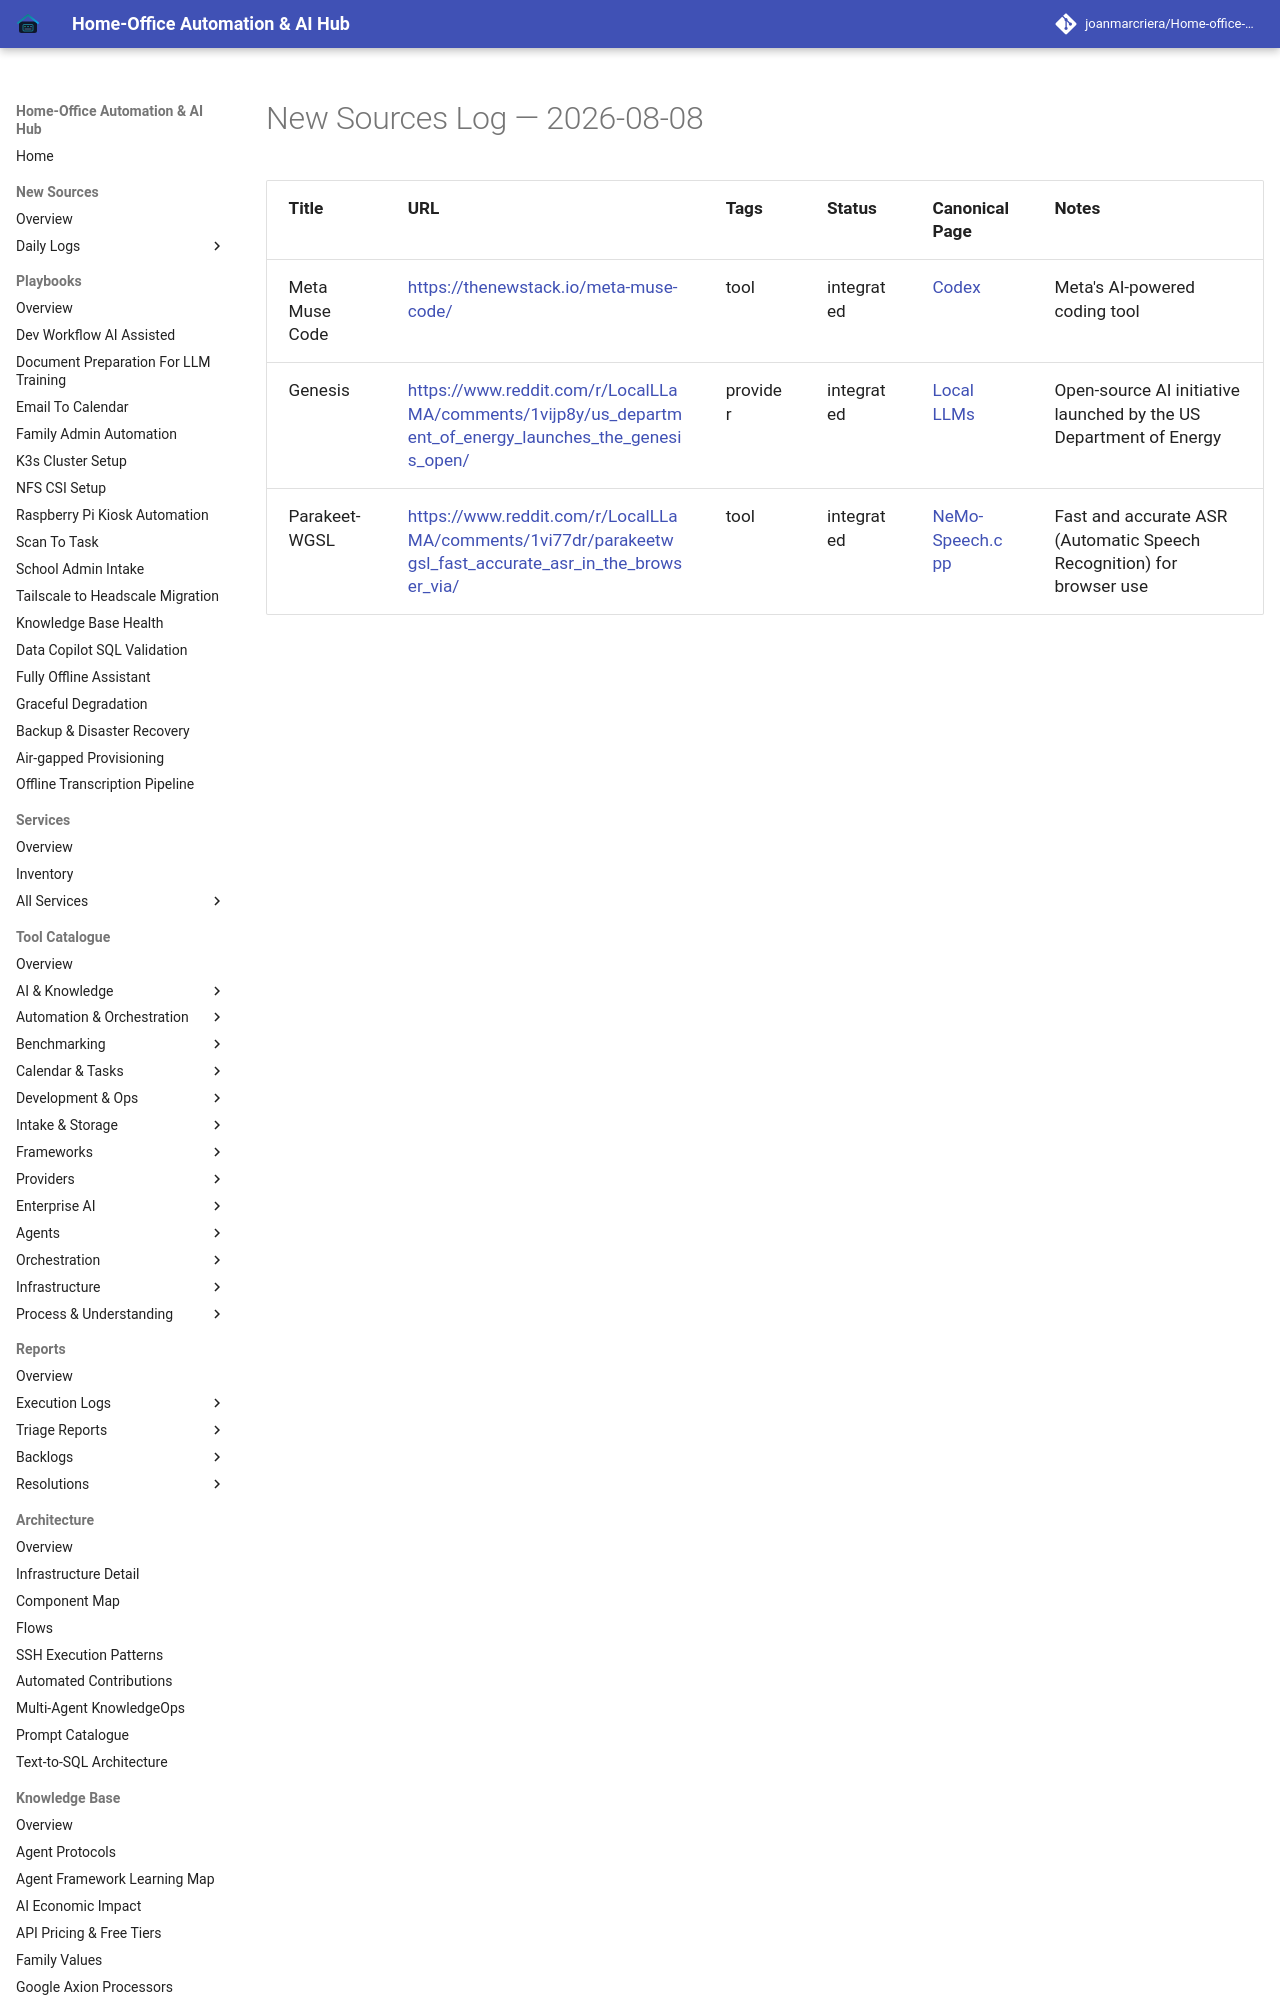

repository: joanmarcriera/Home-office-automations · page: new-sources/2026-08-08/index.html · generator: mkdocs

# New Sources Log — 2026-08-08

| Title | URL | Tags | Status | Canonical Page | Notes |
| :--- | :--- | :--- | :--- | :--- | :--- |
| Meta Muse Code | [https://thenewstack.io/meta-muse-code/](https://thenewstack.io/meta-muse-code/) | tool | integrated | [Codex](../tools/development_ops/codex.md) | Meta's AI-powered coding tool |
| Genesis | [https://www.reddit.com/r/LocalLLaMA/comments/1vijp8y/us_department_of_energy_launches_the_genesis_open/](https://www.reddit.com/r/LocalLLaMA/comments/1vijp8y/us_department_of_energy_launches_the_genesis_open/) | provider | integrated | [Local LLMs](../tools/ai_knowledge/local_llms.md) | Open-s
